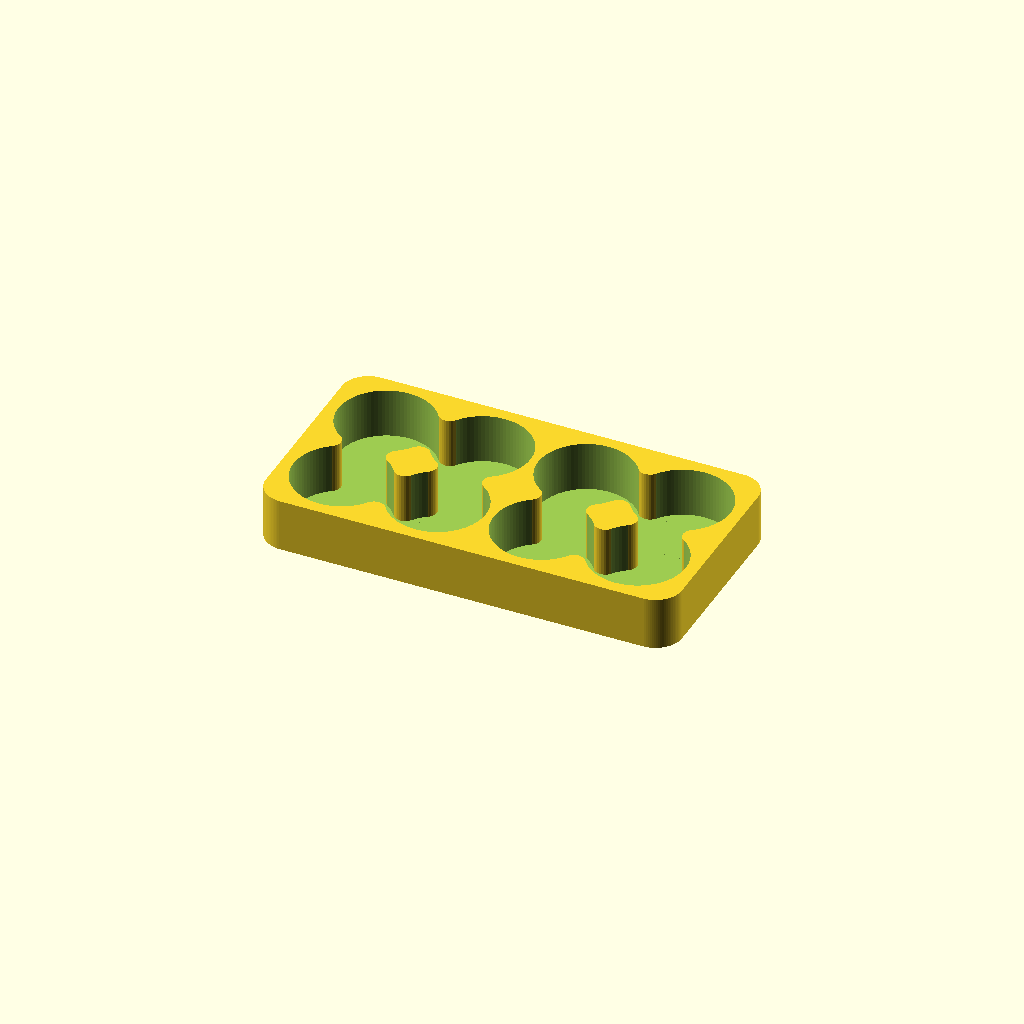
Cell 1: rendered with the file's own defaults.
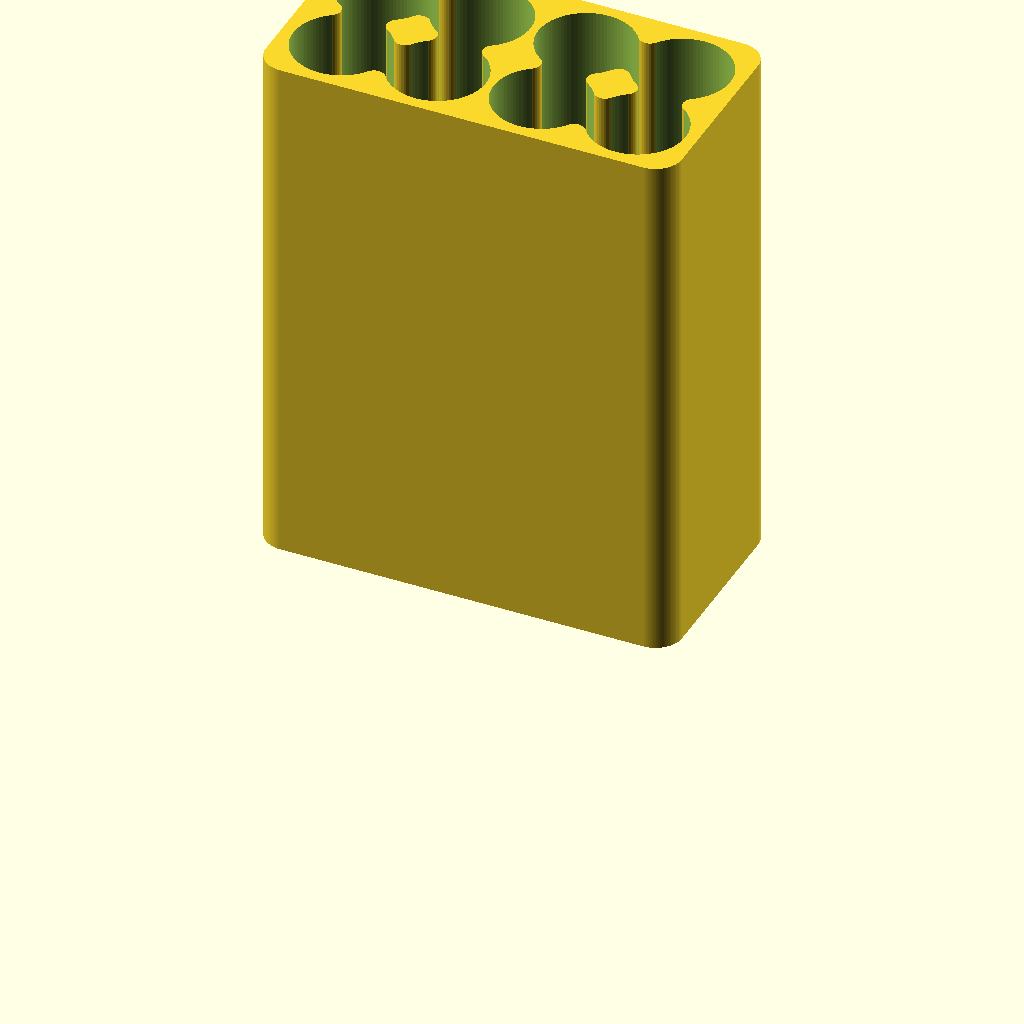
Cell 2 — _height set to 80, the other parameters unchanged.
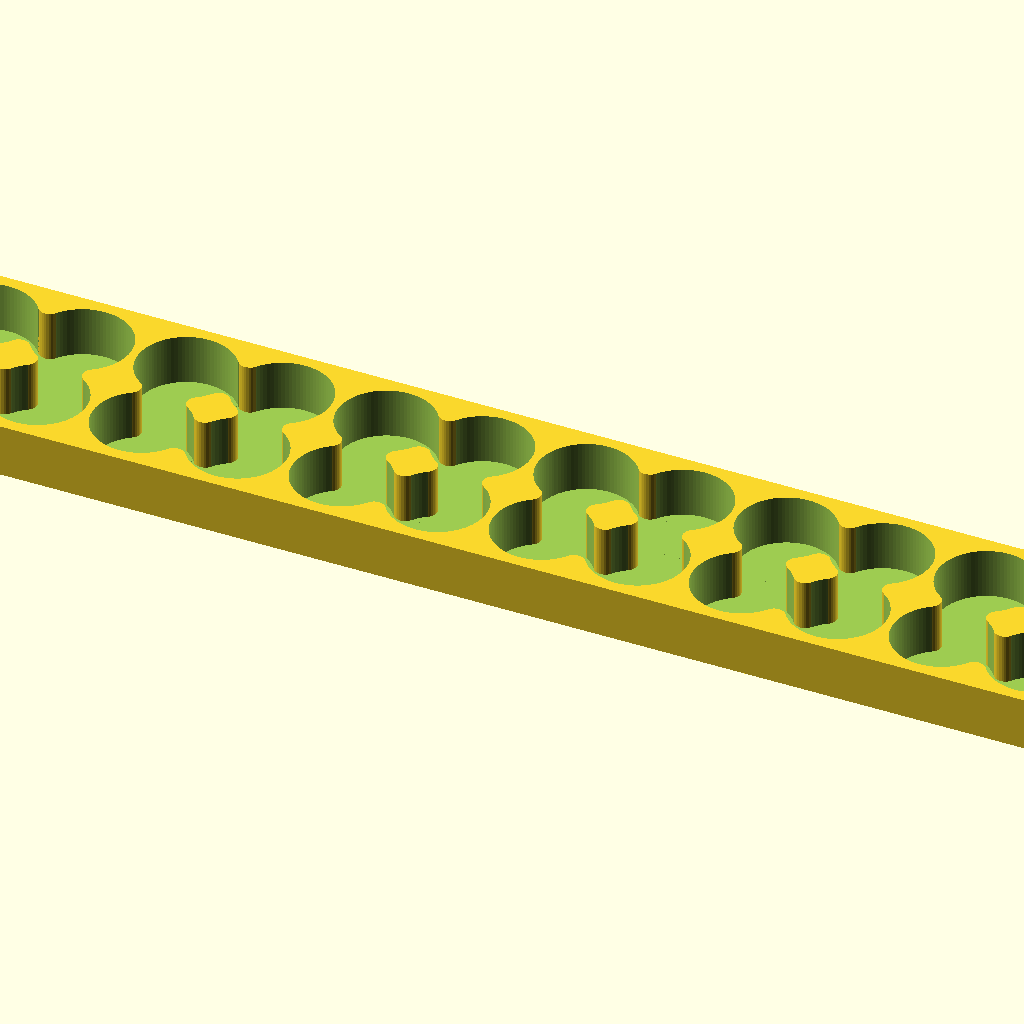
Cell 3: the same model with _columns = 12.
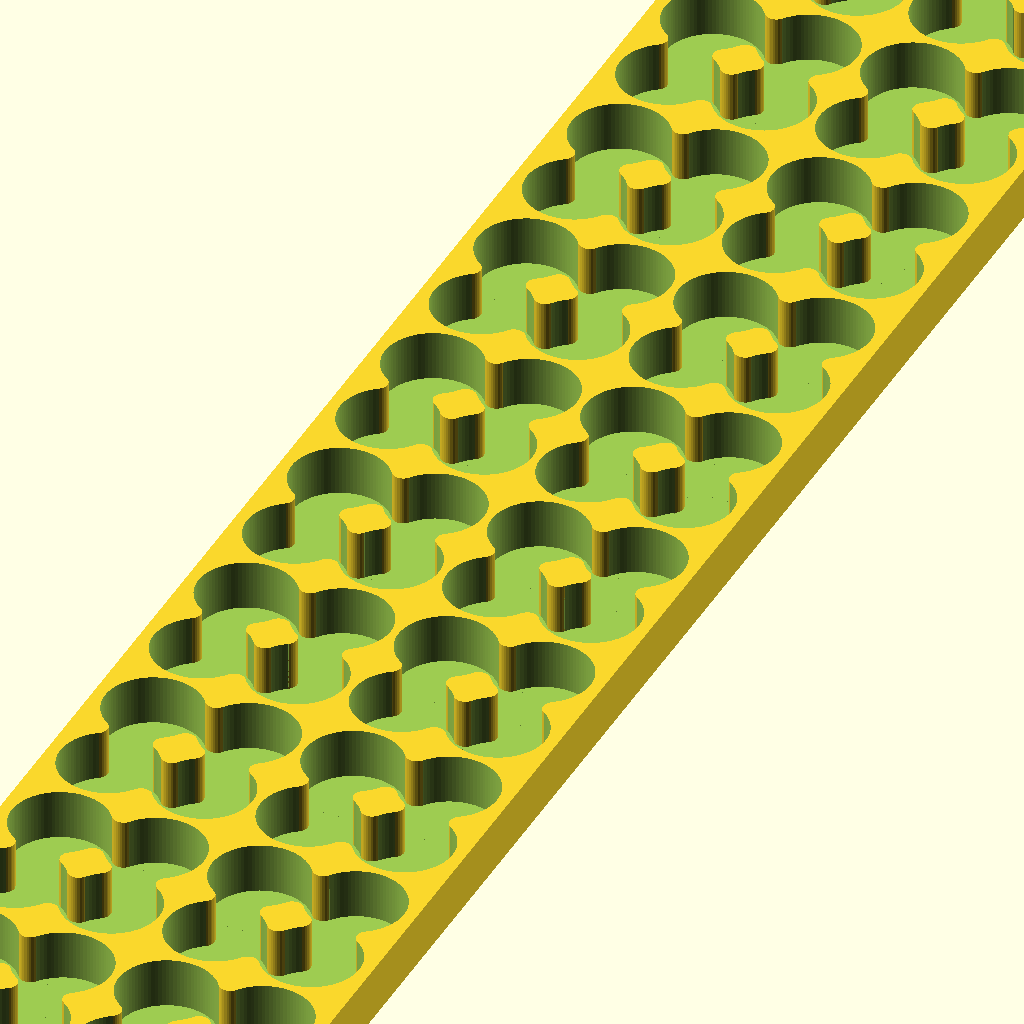
Cell 4: _rows = 12 (everything else at default).
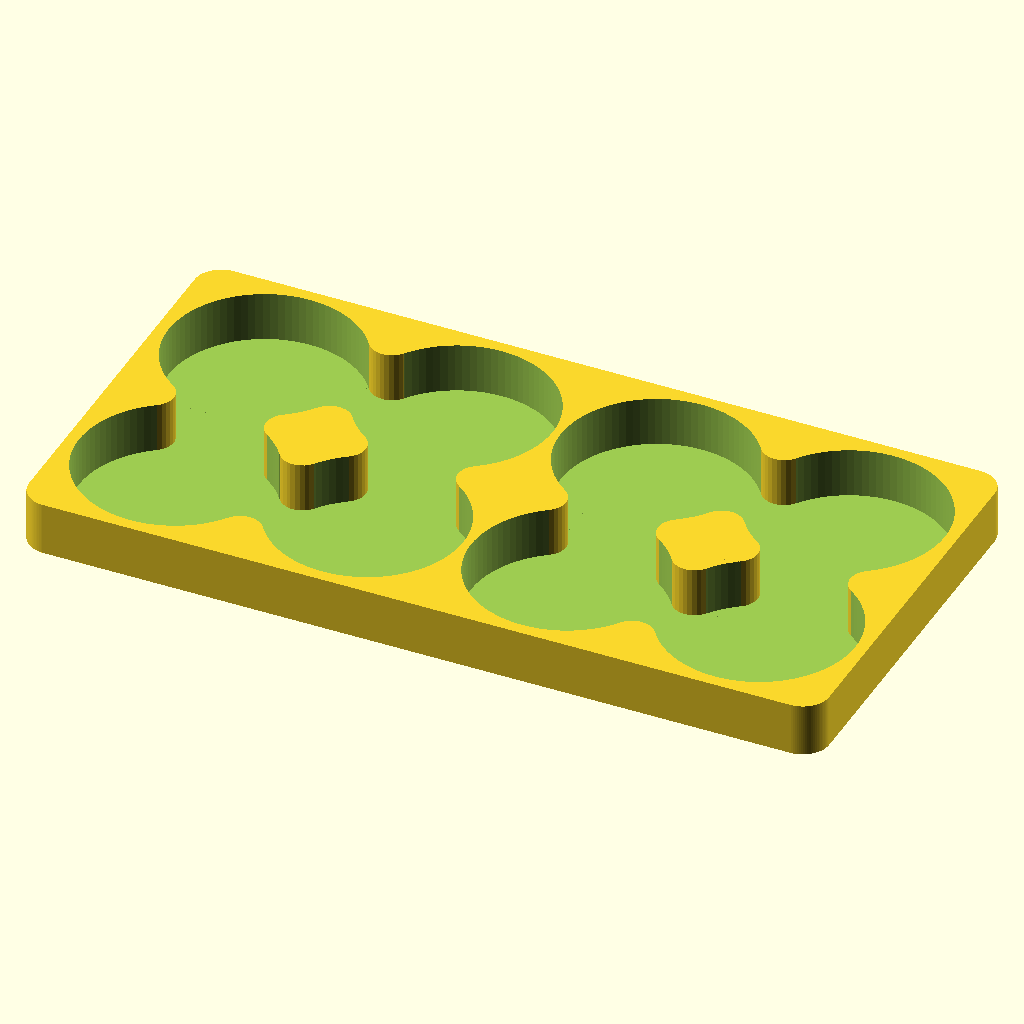
Cell 5: _diameter = 29 (everything else at default).
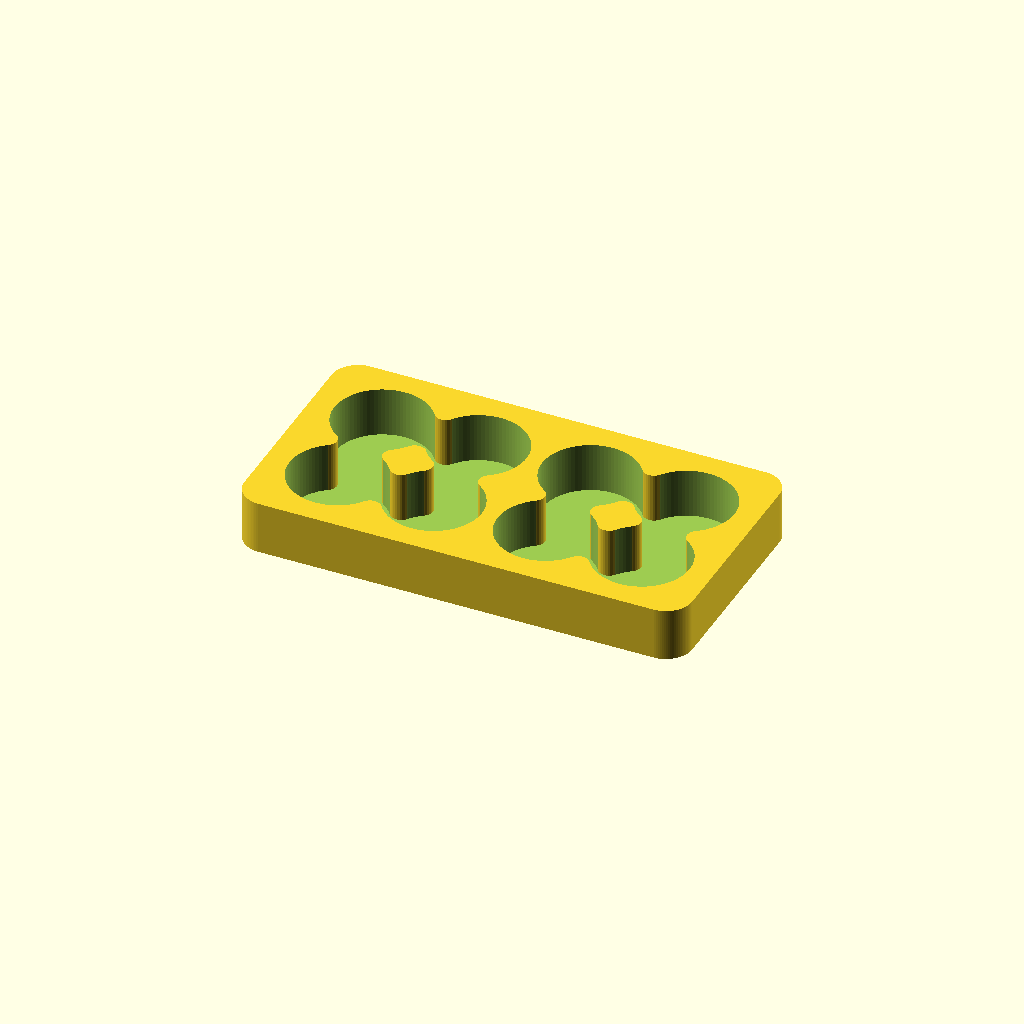
Cell 6: _spacing = 2.4 (everything else at default).
One fixed orthographic camera (rotation 55°, 0°, 25°; colour scheme Cornfield) for every cell.
OpenSCAD source file scadFiles/48235/131087.scad:


// battery diameter (AA-14.5, AAA-10.6 123A-16.8 CR2-15.5)

_diameter = 14.5;



// height of the tray

_height = 8; // [1:80]



// number of battery clusters across

_columns = 2; // [1:12]



// number of battery clusters deep

_rows = 1; // [1:12]



// padding between the clusters of batteries (also affects padding along the edges)

_spacing = 1.2;



// thickness of the base under the batteries

_base = 0.5;



// radius of corner rounding

_cornerRounding = 4.0;





module batteryQuad(diameter, height) {

	angle = 35;

	r = diameter/2;

	cut = 2*r*sin(angle);

	tan = tan(angle);

	filletCenter = r - r * tan;

	filletCenter2 = r + r * tan;

	filletOffset = r * tan;

	filletRadius = r/cos(angle) - r;



	eps = 0.1;



	difference() {

		union() {

			for (x=[-r,r]) {

				for (y=[-r,r]) {

					translate([x,y,0]) {

						cylinder(r=r, h=height, center=true);

					}

				}

			}

			for (t=[ [ r, 0, 0],

					[-r, 0, 0],

					[ 0, r, 0],

					[ 0,-r, 0] ]) {

				translate(t) {

					cube(size=[cut,cut,height], center=true);

				}

			}

		}

		// round

		for (z=[0:90:270]) {

			rotate([0,0,z]) {

				for(y=[filletOffset, -filletOffset]) {

					translate([0, r+y,0]) {

						cylinder(r=filletRadius, h=height+eps, center=true, $fn=30);

					}

				}	

			}

		}

	}

}



module makeTray(diameter, height, rows, columns, spacing, base, rounding) {

	eps = 0.1;

	rounding = min(rounding, diameter/2 + spacing*2);

	quadSize = 2 * diameter;

	width = (quadSize + spacing) * columns + spacing*2;

	depth = (quadSize + spacing) * rows + spacing*2;

	xstart = -width/2 + spacing*1.5 + quadSize/2;

	ystart = -depth/2 + spacing*1.5 + quadSize/2;



	difference() {

		hull()

		for (x=[-width/2 + rounding, width/2 - rounding])

		for (y=[-depth/2 + rounding, depth/2 - rounding]) {

			translate([x,y])

			cylinder(r=rounding, h=height);

		}

		translate([0,0,height/2 + base]) {

			for (x=[0:1:columns-1])

			for (y=[0:1:rows-1]) {

				translate([xstart + (quadSize + spacing)*x,

							 ystart + (quadSize + spacing)*y,0]) {

					batteryQuad(diameter, height);

				}

			}

		}

	}

}



makeTray(_diameter, _height, _rows, _columns, _spacing, _base, _cornerRounding, $fn=90);
Customizer parameters (derived from the source; name, type, default, range or options):
_diameter: number, default 14.5
_height: number, default 8, range 1 to 80
_columns: number, default 2, range 1 to 12
_rows: number, default 1, range 1 to 12
_spacing: number, default 1.2
_base: number, default 0.5
_cornerRounding: number, default 4
